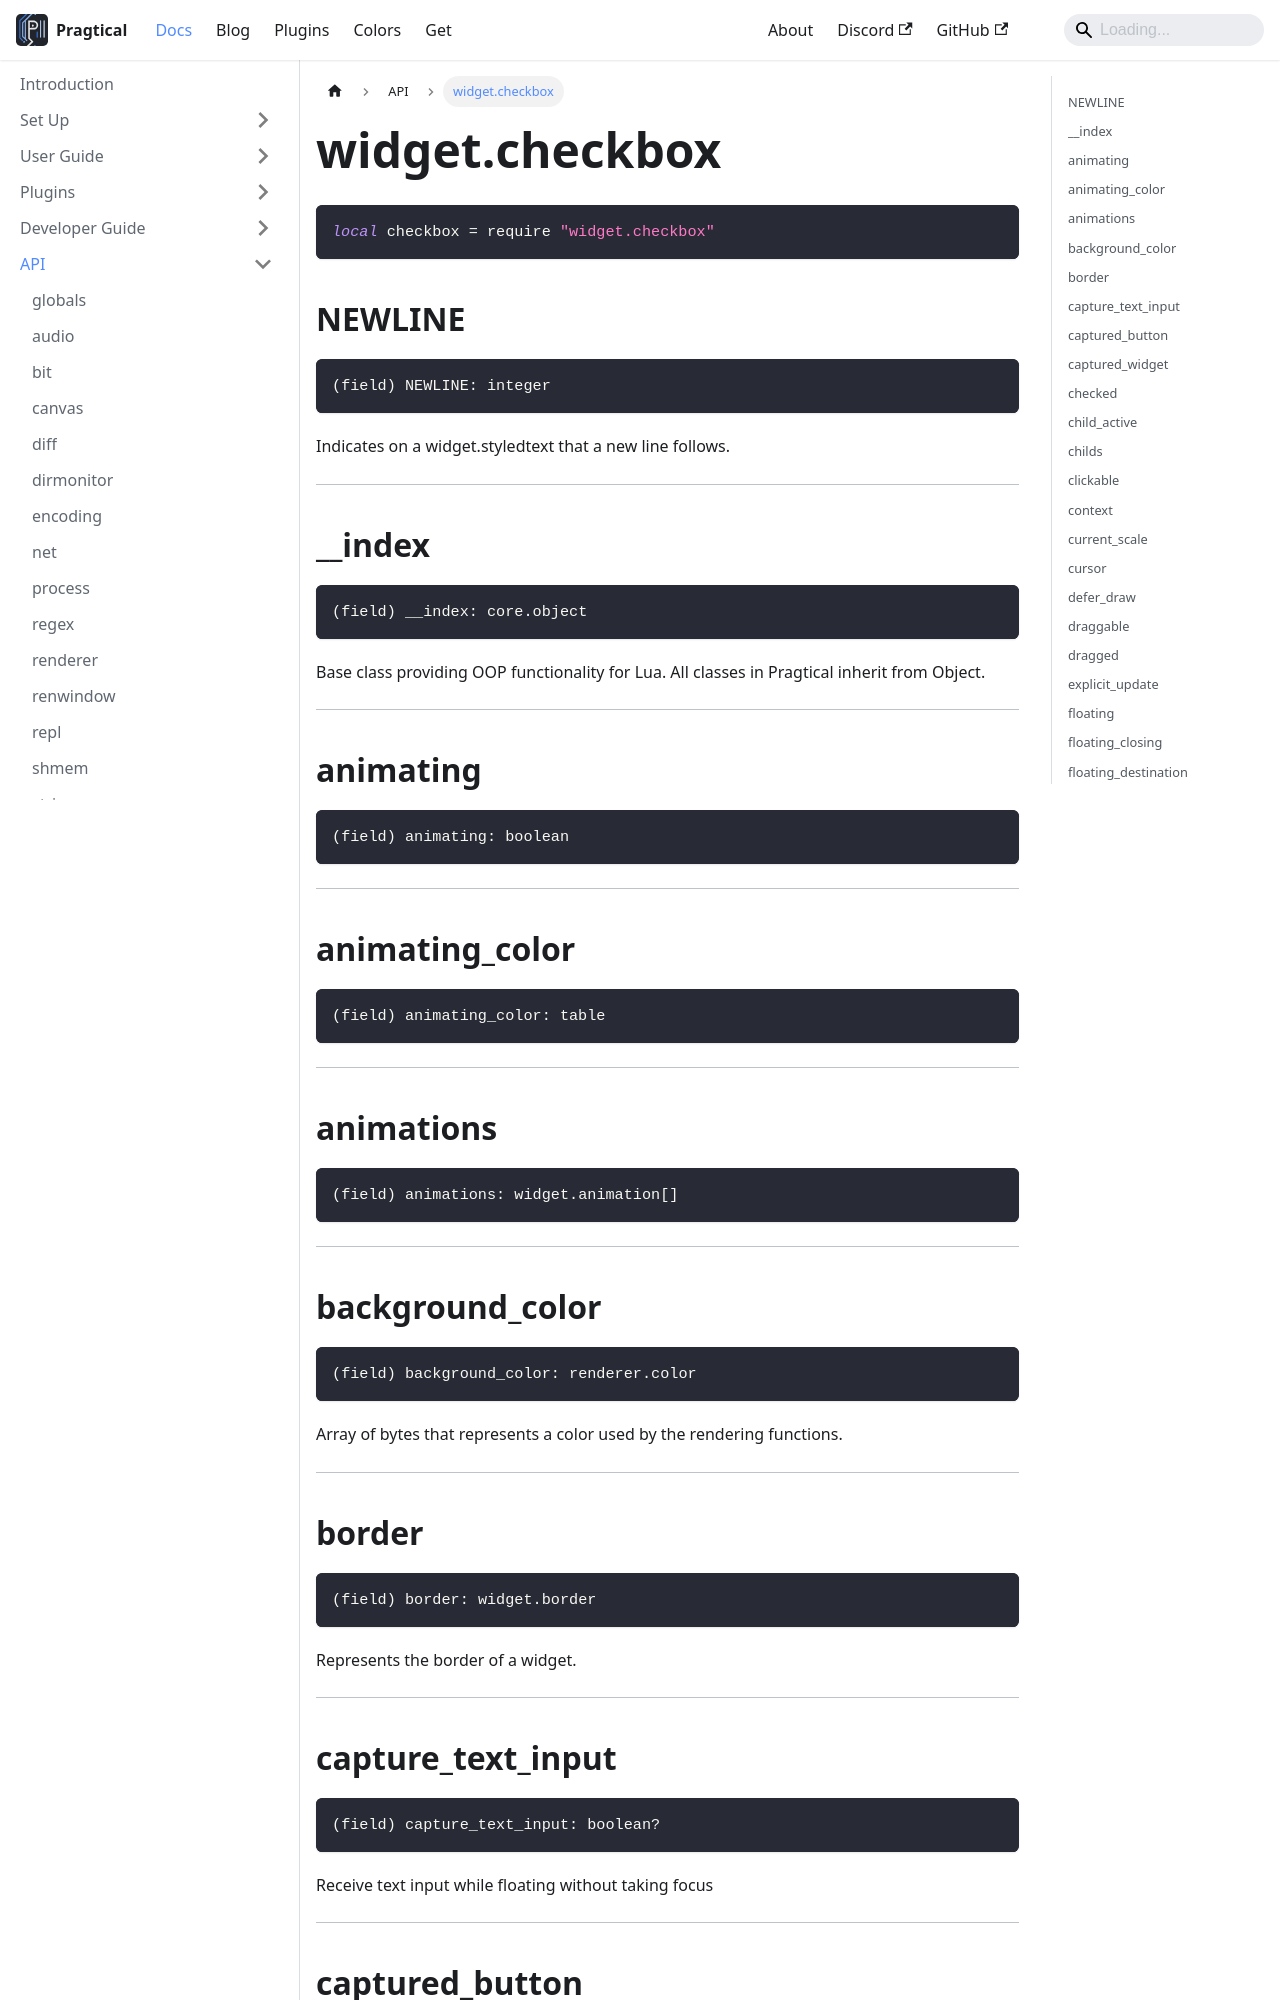

repository: pragtical/pragtical.github.io · page: docs/api/widget.checkbox.html · generator: docusaurus

---
sidebar_position: 80
---

<!-- DO NOT EDIT: file generated with `pragtical gendocs` -->

# widget.checkbox

```lua
local checkbox = require "widget.checkbox"
```

## NEWLINE

```lua
(field) NEWLINE: integer
```

Indicates on a widget.styledtext that a new line follows.

---

## __index

```lua
(field) __index: core.object
```

Base class providing OOP functionality for Lua.
All classes in Pragtical inherit from Object.

---

## animating

```lua
(field) animating: boolean
```

---

## animating_color

```lua
(field) animating_color: table
```

---

## animations

```lua
(field) animations: widget.animation[]
```

---

## background_color

```lua
(field) background_color: renderer.color
```

Array of bytes that represents a color used by the rendering functions.

---

## border

```lua
(field) border: widget.border
```

Represents the border of a widget.

---

## capture_text_input

```lua
(field) capture_text_input: boolean?
```

Receive text input while floating without taking focus

---

## captured_button

```lua
(field) captured_button: ('left'|'right')?
```

---

## captured_widget

```lua
(field) captured_widget: widget
```

Widget that captured mouse events

---

## checked

```lua
(field) checked: boolean
```

---

## child_active

```lua
(field) child_active: widget|nil
```

A base widget

---

## childs

```lua
(field) childs: table<integer, widget>
```

---

## clickable

```lua
(field) clickable: boolean
```

---
